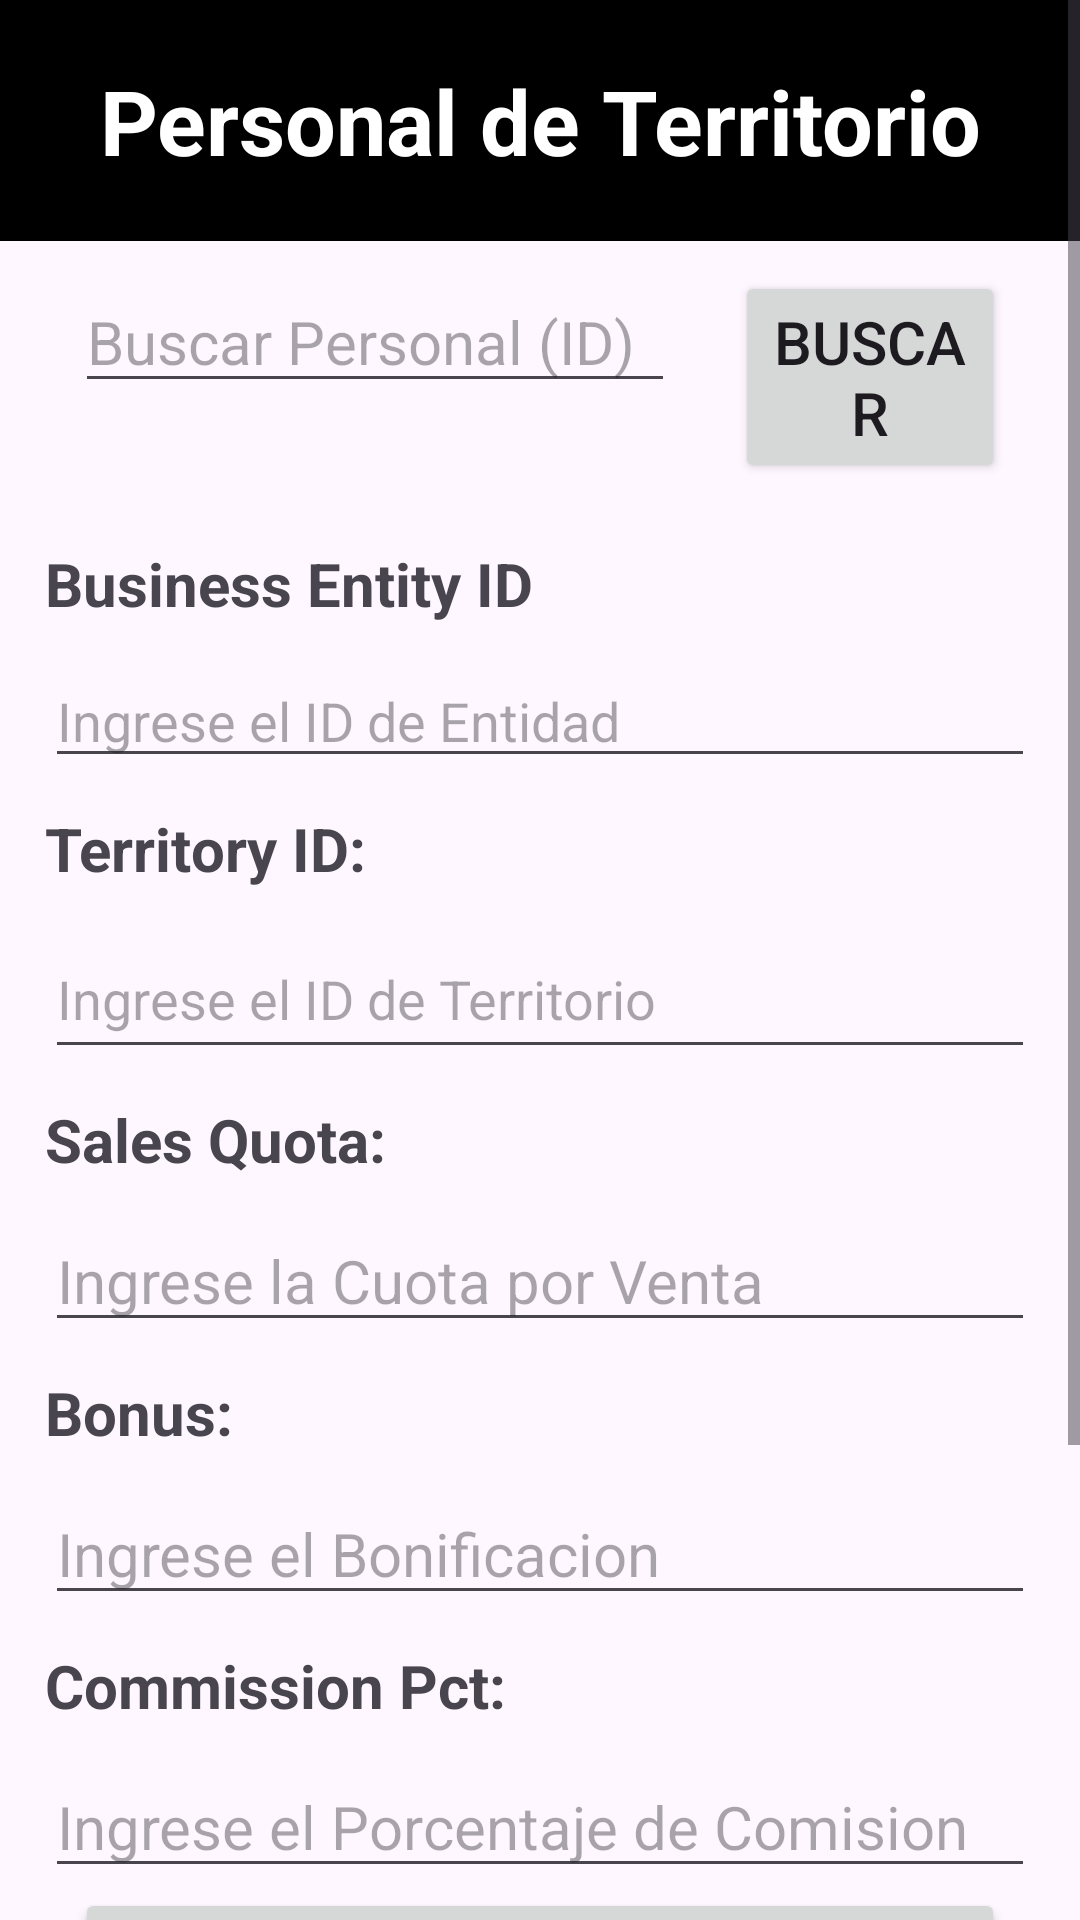

Layout XML and referenced resources for this Android screen:
<!-- AndroidManifest.xml: application theme Theme.AdventureWorksApp -->
<!-- res/layout/activity_main2.xml -->
<?xml version="1.0" encoding="utf-8"?>
<ScrollView
    xmlns:android="http://schemas.android.com/apk/res/android"
    android:layout_width="match_parent"
    android:layout_height="match_parent">
<RelativeLayout xmlns:android="http://schemas.android.com/apk/res/android"
    xmlns:app="http://schemas.android.com/apk/res-auto"
    xmlns:tools="http://schemas.android.com/tools"
    android:id="@+id/main"
    android:layout_width="match_parent"
    android:layout_height="match_parent"
    tools:context=".MainActivity2">

    <TextView
        android:layout_width="match_parent"
        android:layout_height="wrap_content"
        android:id="@+id/tvAsignarPersonal"
        android:background="@color/black"
        android:textColor="@color/white"
        android:textSize="30dp"
        android:textStyle="bold"
        android:gravity="center"
        android:padding="20dp"
        android:text ="Personal de Territorio" />

    <LinearLayout
        xmlns:android="http://schemas.android.com/apk/res/android"
        android:layout_width="match_parent"
        android:layout_height="wrap_content"
        android:layout_marginLeft="15dp"
        android:layout_marginRight="15dp"
        android:id="@+id/llTitulo"
        android:layout_below="@id/tvAsignarPersonal"
        android:orientation="horizontal">

        <EditText
            android:layout_width="200dp"
            android:layout_height="wrap_content"
            android:id="@+id/etBuscarPersonal"
            android:hint="Buscar Personal (ID)"
            android:inputType="numberDecimal"
            android:layout_margin="10dp"
            android:textSize="20dp"/>

        <Button
            android:layout_width="wrap_content"
            android:layout_height="wrap_content"
            android:id="@+id/btBuscarPersonal"
            android:layout_margin="10dp"
            android:text="Buscar"
            android:textSize="20dp"/>
    </LinearLayout>

    
    <TextView
        android:layout_width="match_parent"
        android:layout_height="wrap_content"
        android:id="@+id/tvBusinessEntityID"
        android:layout_below="@id/llTitulo"
        android:textSize="20dp"
        android:textStyle="bold"
        android:layout_marginTop="10dp"
        android:layout_marginLeft="15dp"
        android:layout_marginRight="15dp"
        android:text="Business Entity ID" />

    <EditText
        android:layout_width="match_parent"
        android:layout_height="wrap_content"
        android:inputType="numberDecimal"
        android:hint="Ingrese el ID de Entidad"
        android:layout_below="@id/tvBusinessEntityID"
        android:id="@+id/etBusinessEntityID"
        android:layout_marginLeft="15dp"
        android:layout_marginRight="15dp"
        android:layout_marginTop="10dp"/>

    
    <TextView
        android:layout_width="match_parent"
        android:layout_height="wrap_content"
        android:id="@+id/tvTerritoryIDPersonal"
        android:layout_below="@id/etBusinessEntityID"
        android:textSize="20dp"
        android:textStyle="bold"
        android:layout_marginTop="10dp"
        android:layout_marginLeft="15dp"
        android:layout_marginRight="15dp"
        android:text="Territory ID: " />

    <EditText
        android:layout_width="match_parent"
        android:layout_height="50dp"
        android:id="@+id/etTerritoryID"
        android:layout_marginTop="10dp"
        android:layout_marginLeft="15dp"
        android:layout_marginRight="15dp"
        android:hint="Ingrese el ID de Territorio"
        android:layout_below="@id/tvTerritoryIDPersonal"/>

    
    <TextView
        android:layout_width="match_parent"
        android:layout_height="wrap_content"
        android:id="@+id/tvSalesQuota"
        android:layout_below="@id/etTerritoryID"
        android:textSize="20dp"
        android:textStyle="bold"
        android:layout_marginTop="10dp"
        android:layout_marginLeft="15dp"
        android:layout_marginRight="15dp"
        android:text="Sales Quota: " />

    <EditText
        android:layout_width="match_parent"
        android:layout_height="wrap_content"
        android:id="@+id/etSalesQuota"
        android:textSize="20dp"
        android:layout_below="@id/tvSalesQuota"
        android:layout_marginTop="10dp"
        android:layout_marginLeft="15dp"
        android:layout_marginRight="15dp"
        android:inputType="numberDecimal"
        android:hint="Ingrese la Cuota por Venta"/>

    
    <TextView
        android:layout_width="match_parent"
        android:layout_height="wrap_content"
        android:id="@+id/tvBonus"
        android:layout_below="@id/etSalesQuota"
        android:textSize="20dp"
        android:textStyle="bold"
        android:layout_marginTop="10dp"
        android:layout_marginLeft="15dp"
        android:layout_marginRight="15dp"
        android:text="Bonus: " />

    <EditText
        android:layout_width="match_parent"
        android:layout_height="wrap_content"
        android:id="@+id/etBonus"
        android:textSize="20dp"
        android:layout_below="@id/tvBonus"
        android:layout_marginTop="10dp"
        android:layout_marginLeft="15dp"
        android:layout_marginRight="15dp"
        android:inputType="numberDecimal"
        android:hint="Ingrese el Bonificacion"/>

    

    <TextView
        android:id="@+id/tvCommissionPct"
        android:layout_width="match_parent"
        android:layout_height="wrap_content"
        android:layout_below="@id/etBonus"
        android:layout_marginTop="10dp"
        android:layout_marginLeft="15dp"
        android:layout_marginRight="15dp"
        android:text="Commission Pct: "
        android:textSize="20dp"
        android:textStyle="bold" />

    <EditText
        android:layout_width="match_parent"
        android:layout_height="wrap_content"
        android:id="@+id/etCommissionPct"
        android:textSize="20dp"
        android:layout_below="@id/tvCommissionPct"
        android:layout_marginTop="10dp"
        android:layout_marginLeft="15dp"
        android:layout_marginRight="15dp"
        android:inputType="numberDecimal"
        android:hint="Ingrese el Porcentaje de Comision"/>

    <Button
        android:layout_width="match_parent"
        android:layout_height="wrap_content"
        android:id="@+id/btnAsignarPersonal"
        android:textSize="20dp"
        android:layout_marginLeft="25dp"
        android:layout_marginRight="25dp"
        android:padding="20dp"
        android:layout_below="@id/etCommissionPct"
        android:text="Asignar Personal" />

    <LinearLayout
        xmlns:android="http://schemas.android.com/apk/res/android"
        android:layout_width="match_parent"
        android:layout_height="wrap_content"
        android:orientation="horizontal"
        android:id="@+id/llButtons"
        android:gravity="center"
        android:layout_below="@id/btnAsignarPersonal">

        <Button
            android:layout_width="wrap_content"
            android:layout_height="wrap_content"
            android:id="@+id/btUpdate"
            android:text="Actualizar"
            android:textSize="20dp"
            android:padding="20dp"
            android:layout_marginTop="10dp"/>

        <Button
            android:layout_width="wrap_content"
            android:layout_height="wrap_content"
            android:id="@+id/btDelete"
            android:text="Eliminar"
            android:textSize="20dp"
            android:padding="20dp"
            android:layout_marginTop="10dp"/>
    </LinearLayout>

    <Button
        android:layout_width="match_parent"
        android:layout_height="wrap_content"
        android:id="@+id/btBack"
        android:textSize="20dp"
        android:layout_marginTop="10dp"
        android:layout_marginLeft="25dp"
        android:layout_marginRight="25dp"
        android:padding="20dp"
        android:layout_below="@id/llButtons"
        android:text="IR A LOS TERRITORIOS" />

</RelativeLayout>
</ScrollView>
<!-- resources referenced by this layout -->
<resources>
  <style name="Theme.AdventureWorksApp" parent="Base.Theme.AdventureWorksApp" />
  <style name="Base.Theme.AdventureWorksApp" parent="Theme.Material3.DayNight.NoActionBar">
          
          
      </style>
  <!-- not gathered from this repository: default colours our renderer supplied (Android Studio template values) -->
  <color name="black">#FF000000</color>
  <color name="white">#FFFFFFFF</color>
</resources>
